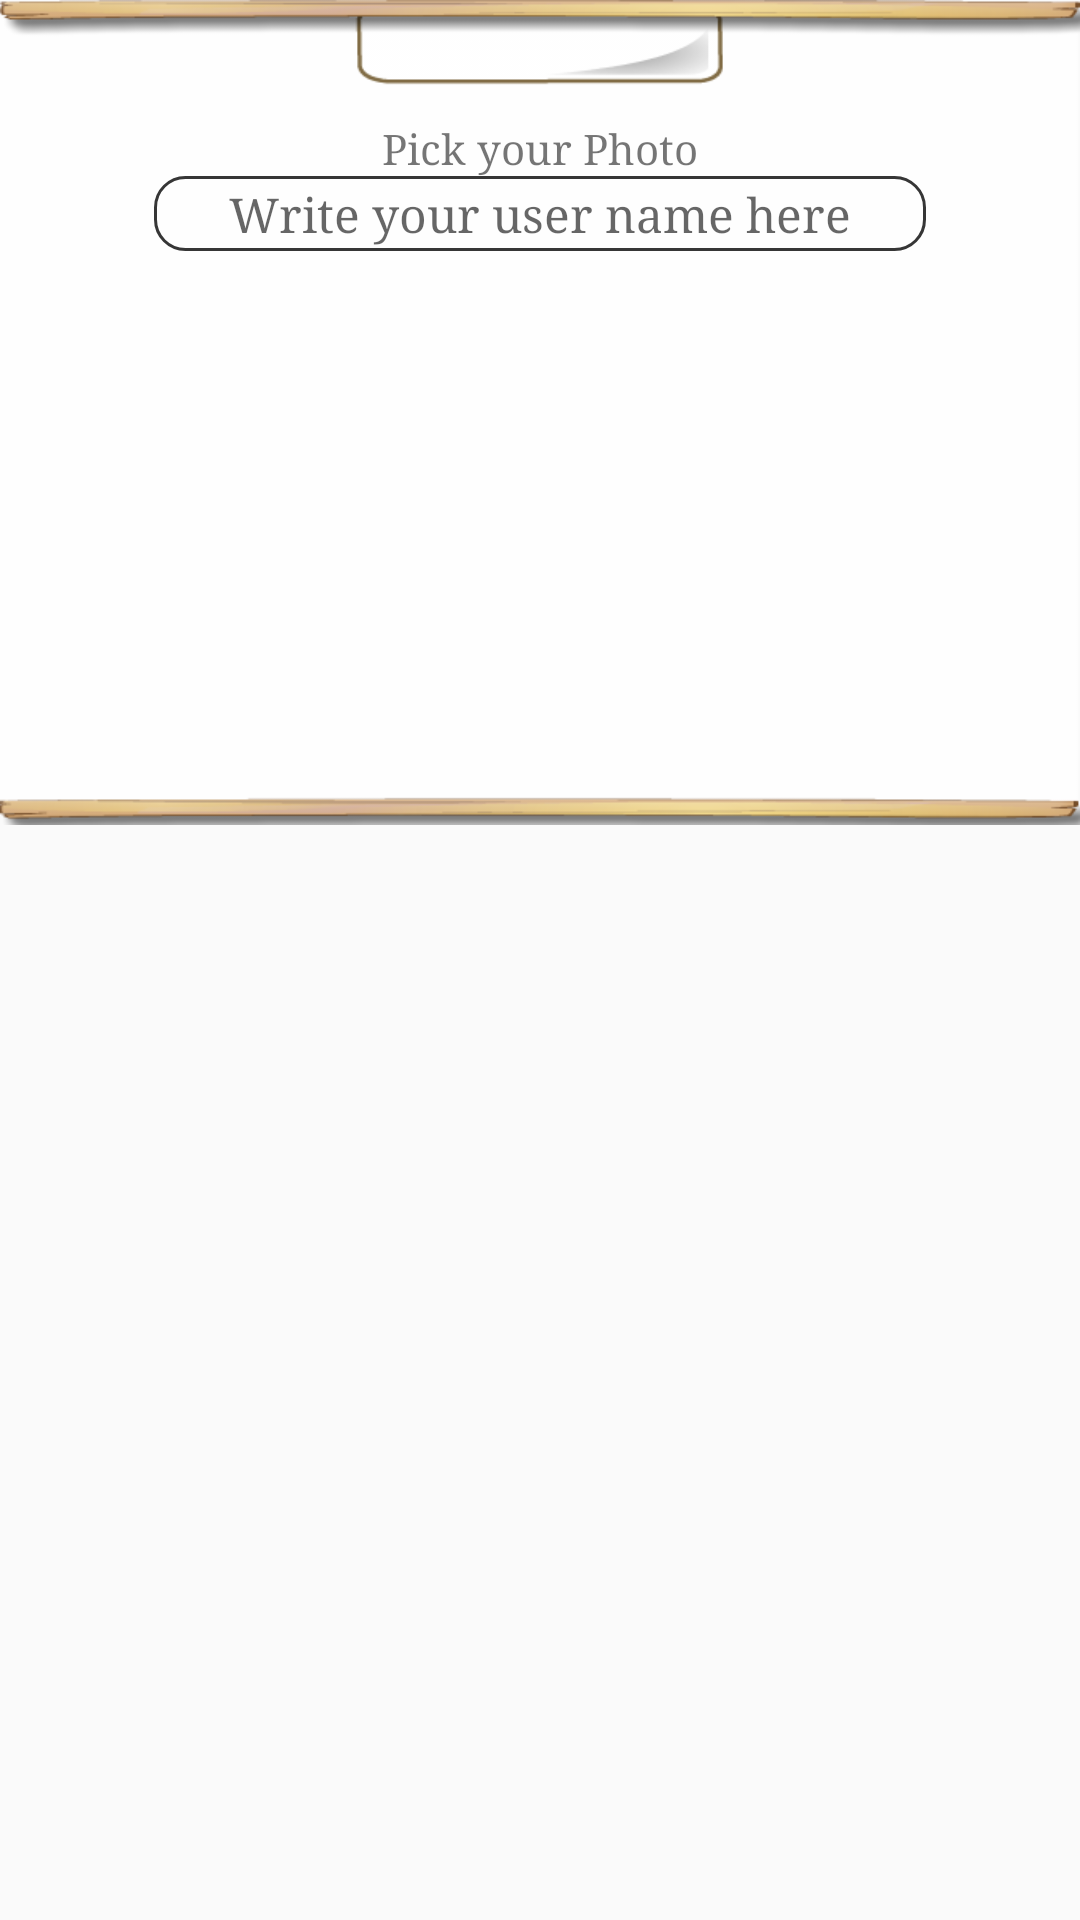

Reconstruct the res/layout file that produces this screen, plus the resources it refers to.
<!-- AndroidManifest.xml: application theme AppTheme -->
<!-- res/layout/dialog_add_new_user.xml -->
<?xml version="1.0" encoding="utf-8"?>
<LinearLayout xmlns:android="http://schemas.android.com/apk/res/android"
              android:orientation="vertical"
              android:layout_width="match_parent"
              android:layout_height="match_parent">
    <RelativeLayout
            android:layout_width="match_parent"
            android:layout_height="wrap_content"
            android:background="@drawable/popup">
        <ImageView
                android:layout_width="wrap_content"
                android:layout_height="wrap_content"
                android:src="@drawable/btnback"
                android:layout_alignParentLeft="true"
                android:layout_marginTop="@dimen/spacing_normal"
                android:layout_marginLeft="@dimen/spacing_small"
                />
        <RelativeLayout
                android:id="@+id/dialog_add_new_user_rlPickPhoto"
                android:layout_width="wrap_content"
                android:layout_height="wrap_content"
                android:layout_centerHorizontal="true"
                android:layout_marginTop="@dimen/spacing_huge">
            <ImageView
                    android:id="@+id/dialog_add_new_user_ivPickPhoto"
                    android:layout_width="wrap_content"
                    android:layout_height="wrap_content"
                    android:src="@drawable/userback"
                    android:layout_centerHorizontal="true"/>
            <TextView
                    style="@style/Text"
                    android:layout_width="wrap_content"
                    android:layout_height="wrap_content"
                    android:layout_centerHorizontal="true"
                    android:layout_below="@+id/dialog_add_new_user_ivPickPhoto"
                    android:text="@string/string_text_pick_your_photo"/>
        </RelativeLayout>
        <EditText
                android:layout_width="wrap_content"
                android:layout_height="wrap_content"
                android:layout_below="@+id/dialog_add_new_user_rlPickPhoto"
                android:background="@drawable/back_ground_layout_white"
                android:hint="Write your user name here"
                android:textSize="@dimen/size_tiny"
                android:paddingLeft="@dimen/spacing_large"
                android:paddingRight="@dimen/spacing_large"
                android:layout_centerHorizontal="true"/>
    </RelativeLayout>
</LinearLayout>
<!-- resources referenced by this layout -->
<resources>
  <dimen name="size_tiny">16dp</dimen>
  <dimen name="spacing_huge">40dp</dimen>
  <dimen name="spacing_large">25dp</dimen>
  <dimen name="spacing_normal">10dp</dimen>
  <dimen name="spacing_small">5dp</dimen>
  <!-- drawable back_ground_layout_white (drawable) -->
  <?xml version="1.0" encoding="utf-8"?>
  <shape xmlns:android="http://schemas.android.com/apk/res/android"
         android:shape="rectangle">
      <stroke android:width="1dp" android:color="@color/gray_21"/>
      <corners android:radius="10dip"
              />
      <padding
              android:left="2dip"
              android:top="2dip"
              android:right="2dip"
              android:bottom="2dip"/>
  </shape>
  <!-- drawable popup: png bitmap (drawable-xhdpi, 18506 bytes) -->
  <string name="string_text_pick_your_photo">Pick your Photo</string>
  <style name="Text">
          <item name="android:typeface">serif</item>
      </style>
  <style name="AppTheme" parent="Theme.AppCompat.Light.DarkActionBar">
          
          <item name="android:typeface">serif</item>
      </style>
  <color name="gray_21">#363636</color>
</resources>
